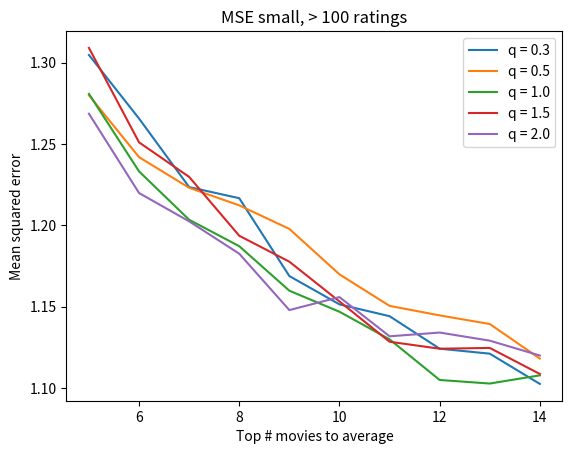

Reproduce this figure in Python.
import numpy as np
import matplotlib.pyplot as plt

plt.figure()

plt.title("MSE small, > 100 ratings")

x_axis = [5, 6, 7, 8, 9, 10, 11, 12, 13, 14]

q03 = [1.304697508896798, 1.2656188216686461, 1.2235093325586448, 1.2166648131672597, 1.1688194719036988, 1.1514234875444833, 1.1441575247786842, 1.1241721035982597, 1.121122786329465, 1.1025219696419506]
q05 = [1.2799288256227772, 1.2418940292605771, 1.2230735710654352, 1.2122720195729537, 1.1977944730020675, 1.169857651245553, 1.1504955736596005, 1.144634737050217, 1.1393480595506327, 1.1181095213886272]
q10 = [1.2807829181494677, 1.2331455120601038, 1.2034279904132448, 1.1871663701067616, 1.1598128377487842, 1.1468861209964418, 1.1299373547836846, 1.1049451364175564, 1.102760639305944, 1.1077964993826714]
q15 = [1.3090391459074737, 1.2509885330170039, 1.2297552472946445, 1.1935887455516014, 1.1776503668555887, 1.1532206405693952, 1.1284521043498732, 1.1241721035982604, 1.1246393901745648, 1.108622630546881]
q20 = [1.2686120996441286, 1.2198497429814168, 1.202447527053524, 1.18255115658363, 1.1479065067439944, 1.1558896797153022, 1.1317902414634873, 1.1340945037564254, 1.129114110636146, 1.1199796644636502]

plt.plot(x_axis, q03, label="q = 0.3")
plt.plot(x_axis, q05, label="q = 0.5")
plt.plot(x_axis, q10, label="q = 1.0")
plt.plot(x_axis, q15, label="q = 1.5")
plt.plot(x_axis, q20, label="q = 2.0")

plt.xlabel("Top # movies to average")
plt.ylabel("Mean squared error")
plt.legend()

plt.savefig("small_100_5-14")

